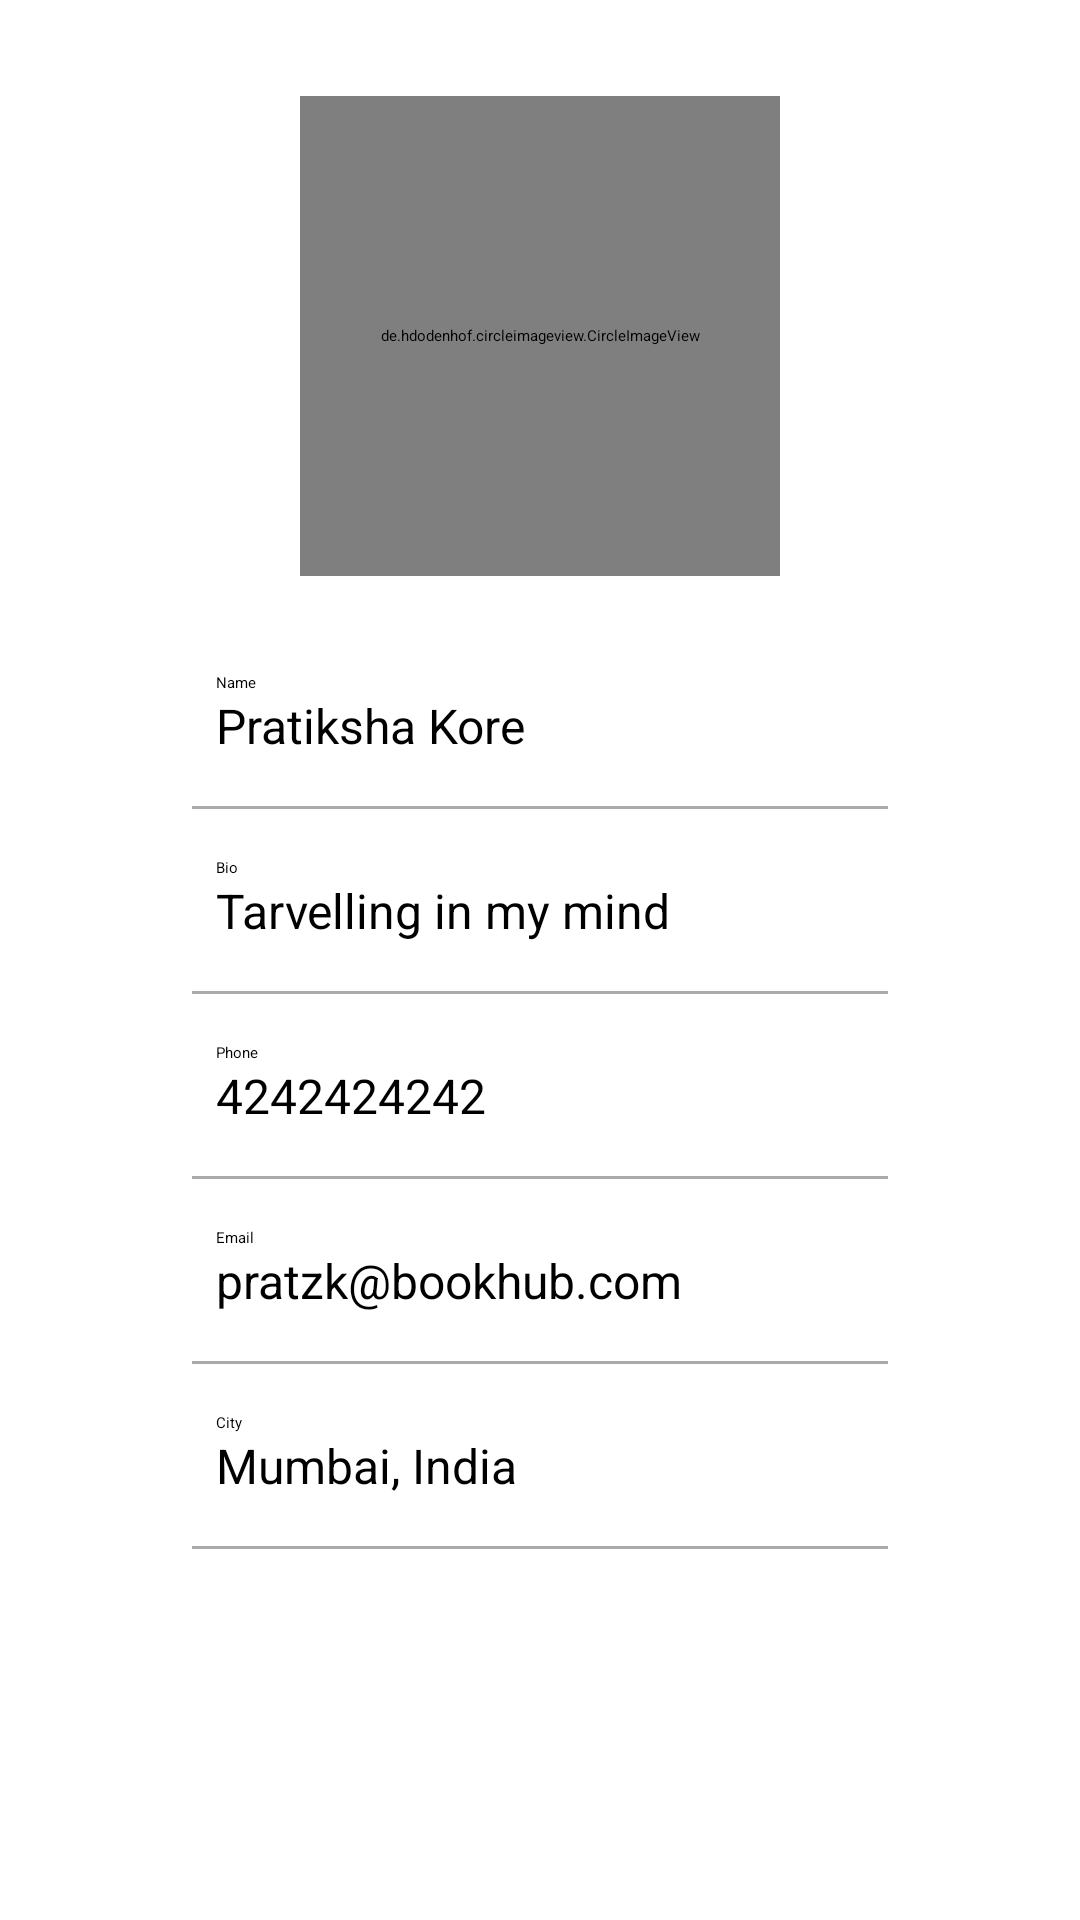

Layout XML and referenced resources for this Android screen:
<!-- AndroidManifest.xml: application theme Theme.BookHub -->
<!-- res/layout/fragment_profile.xml -->
<?xml version="1.0" encoding="utf-8"?>
<RelativeLayout xmlns:android="http://schemas.android.com/apk/res/android"
    xmlns:app="http://schemas.android.com/apk/res-auto"
    xmlns:tools="http://schemas.android.com/tools"
    android:layout_width="match_parent"
    android:layout_height="match_parent"
    tools:context="fragment.ProfileFragment"
    android:backgroundTint="@color/white">

    <de.hdodenhof.circleimageview.CircleImageView
        android:id="@+id/imgDefaultUser"
        android:layout_width="160dp"
        android:layout_height="160dp"
        android:layout_marginTop="32dp"
        android:layout_marginBottom="32dp"
        android:layout_centerHorizontal="true"
        android:src="@drawable/default_user_image"/>

    <TextView
        android:id="@+id/txtProfile"
        android:layout_width="32dp"
        android:layout_height="32dp"
        android:layout_marginTop="8dp"
        android:layout_marginEnd="8dp"
        android:layout_below="@+id/imgDefaultUser"
        android:layout_marginStart="32dp"
        app:drawableStartCompat="@drawable/ic_profile_image"/>

    <TextView
        android:id="@+id/txtName"
        android:layout_width="wrap_content"
        android:layout_height="wrap_content"
        android:hint="@string/name"
        android:layout_toEndOf="@+id/txtProfile"
        android:layout_below="@+id/imgDefaultUser"/>

    <TextView
        android:id="@+id/UserName"
        android:layout_width="wrap_content"
        android:layout_height="wrap_content"
        android:layout_below="@+id/txtName"
        android:layout_toEndOf="@+id/txtProfile"
        android:text="@string/pratiksha_kore"
        android:textColor="@color/black"
        android:textSize="16sp" />

    <View
        android:id="@+id/hBreak1"
        android:layout_width="320dp"
        android:layout_height="1dp"
        android:layout_below="@id/UserName"
        android:layout_marginHorizontal="64dp"
        android:layout_marginTop="16dp"
        android:background="@android:color/darker_gray" />

    <TextView
        android:id="@+id/txtAbout"
        android:layout_width="32dp"
        android:layout_height="32dp"
        android:layout_marginTop="24dp"
        android:layout_marginEnd="8dp"
        android:layout_below="@+id/hBreak1"
        android:layout_marginStart="32dp"
        app:drawableStartCompat="@drawable/ic_about"/>

    <TextView
        android:id="@+id/txtBio"
        android:layout_width="wrap_content"
        android:layout_height="wrap_content"
        android:layout_below="@id/hBreak1"
        android:layout_marginTop="16dp"
        android:layout_toEndOf="@+id/txtAbout"
        android:hint="@string/bio" />

    <TextView
        android:id="@+id/UserBio"
        android:layout_width="wrap_content"
        android:layout_height="wrap_content"
        android:text="@string/tarvelling_in_my_mind"
        android:textColor="@color/black"
        android:textSize="16sp"
        android:layout_toEndOf="@+id/txtAbout"
        android:layout_below="@+id/txtBio"/>

    <View
        android:id="@+id/hBreak2"
        android:layout_width="320dp"
        android:layout_height="1dp"
        android:background="@android:color/darker_gray"
        android:layout_below="@id/UserBio"
        android:layout_marginTop="16dp"
        android:layout_marginHorizontal="64dp"/>

    <TextView
        android:id="@+id/txtDrawablePhone"
        android:layout_width="32dp"
        android:layout_height="32dp"
        android:layout_below="@+id/hBreak2"
        android:layout_marginStart="32dp"
        android:layout_marginTop="24dp"
        android:layout_marginEnd="8dp"
        app:drawableStartCompat="@drawable/ic_phone" />

    <TextView
        android:id="@+id/txtPhone"
        android:layout_width="wrap_content"
        android:layout_height="wrap_content"
        android:hint="@string/phone"
        android:layout_toEndOf="@+id/txtDrawablePhone"
        android:layout_marginTop="16dp"
        android:layout_below="@id/hBreak2"/>

    <TextView
        android:id="@+id/UserPhone"
        android:layout_width="wrap_content"
        android:layout_height="wrap_content"
        android:layout_below="@+id/txtPhone"
        android:layout_toEndOf="@+id/txtDrawablePhone"
        android:text="@string/_4242424242"
        android:textColor="@color/black"
        android:textSize="16sp"/>

    <View
        android:id="@+id/hBreak3"
        android:layout_width="320dp"
        android:layout_height="1dp"
        android:background="@android:color/darker_gray"
        android:layout_below="@id/UserPhone"
        android:layout_marginTop="16dp"
        android:layout_marginHorizontal="64dp"/>

    <TextView
        android:id="@+id/txtDrawableEmail"
        android:layout_width="32dp"
        android:layout_height="32dp"
        android:layout_below="@+id/hBreak3"
        android:layout_marginStart="32dp"
        android:layout_marginTop="24dp"
        android:layout_marginEnd="8dp"
        app:drawableStartCompat="@drawable/ic_email" />

    <TextView
        android:id="@+id/txtEmail"
        android:layout_width="wrap_content"
        android:layout_height="wrap_content"
        android:hint="@string/email"
        android:layout_toEndOf="@+id/txtDrawableEmail"
        android:layout_marginTop="16dp"
        android:layout_below="@id/hBreak3"/>

    <TextView
        android:id="@+id/Useremail"
        android:layout_width="wrap_content"
        android:layout_height="wrap_content"
        android:layout_below="@+id/txtEmail"
        android:layout_toEndOf="@+id/txtDrawableEmail"
        android:text="@string/pratzk_bookhub_com"
        android:textColor="@color/black"
        android:textSize="16sp"/>

    <View
        android:id="@+id/hBreak4"
        android:layout_width="320dp"
        android:layout_height="1dp"
        android:background="@android:color/darker_gray"
        android:layout_below="@id/Useremail"
        android:layout_marginTop="16dp"
        android:layout_marginHorizontal="64dp"/>

    <TextView
        android:id="@+id/txtDrawableAddress"
        android:layout_width="32dp"
        android:layout_height="32dp"
        android:layout_below="@+id/hBreak4"
        android:layout_marginStart="32dp"
        android:layout_marginTop="24dp"
        android:layout_marginEnd="8dp"
        app:drawableStartCompat="@drawable/ic_address" />

    <TextView
        android:id="@+id/txtCity"
        android:layout_width="wrap_content"
        android:layout_height="wrap_content"
        android:hint="@string/city"
        android:layout_toEndOf="@+id/txtDrawableAddress"
        android:layout_marginTop="16dp"
        android:layout_below="@id/hBreak4"/>

    <TextView
        android:id="@+id/UserAddress"
        android:layout_width="wrap_content"
        android:layout_height="wrap_content"
        android:layout_below="@+id/txtCity"
        android:layout_toEndOf="@+id/txtDrawableAddress"
        android:text="@string/mumbai_india"
        android:textColor="@color/black"
        android:textSize="16sp"/>

    <View
        android:id="@+id/hBreak5"
        android:layout_width="320dp"
        android:layout_height="1dp"
        android:background="@android:color/darker_gray"
        android:layout_below="@id/UserAddress"
        android:layout_marginTop="16dp"
        android:layout_marginHorizontal="64dp"/>


</RelativeLayout>
<!-- resources referenced by this layout -->
<resources>
  <color name="black">#FF000000</color>
  <color name="white">#FFFFFFFF</color>
  <!-- drawable default_user_image: png bitmap (drawable-v24, 42108 bytes) -->
  <string name="_4242424242">4242424242</string>
  <string name="bio">Bio</string>
  <string name="city">City</string>
  <string name="email">Email</string>
  <string name="mumbai_india">Mumbai, India</string>
  <string name="name">Name</string>
  <string name="phone">Phone</string>
  <string name="pratiksha_kore">Pratiksha Kore</string>
  <string name="pratzk_bookhub_com">pratzk@bookhub.com</string>
  <string name="tarvelling_in_my_mind">Tarvelling in my mind</string>
  <style name="Theme.BookHub" parent="Theme.MaterialComponents.DayNight.NoActionBar">
          
          <item name="colorPrimary">@color/orange</item>
          <item name="colorPrimaryVariant">@color/orange_dark</item>
          <item name="colorOnPrimary">@color/white</item>
          
          <item name="colorSecondary">@color/purple_500</item>
          <item name="colorSecondaryVariant">@color/purple_700</item>
          <item name="colorOnSecondary">@color/white</item>
          
          <item name="android:statusBarColor" tools:targetApi="l">?attr/colorPrimaryVariant</item>
          
      </style>
  <color name="orange">#FFEE6C00</color>
  <color name="orange_dark">#FFC23E10</color>
  <color name="purple_500">#FF6200EE</color>
  <color name="purple_700">#FF3700B3</color>
</resources>
